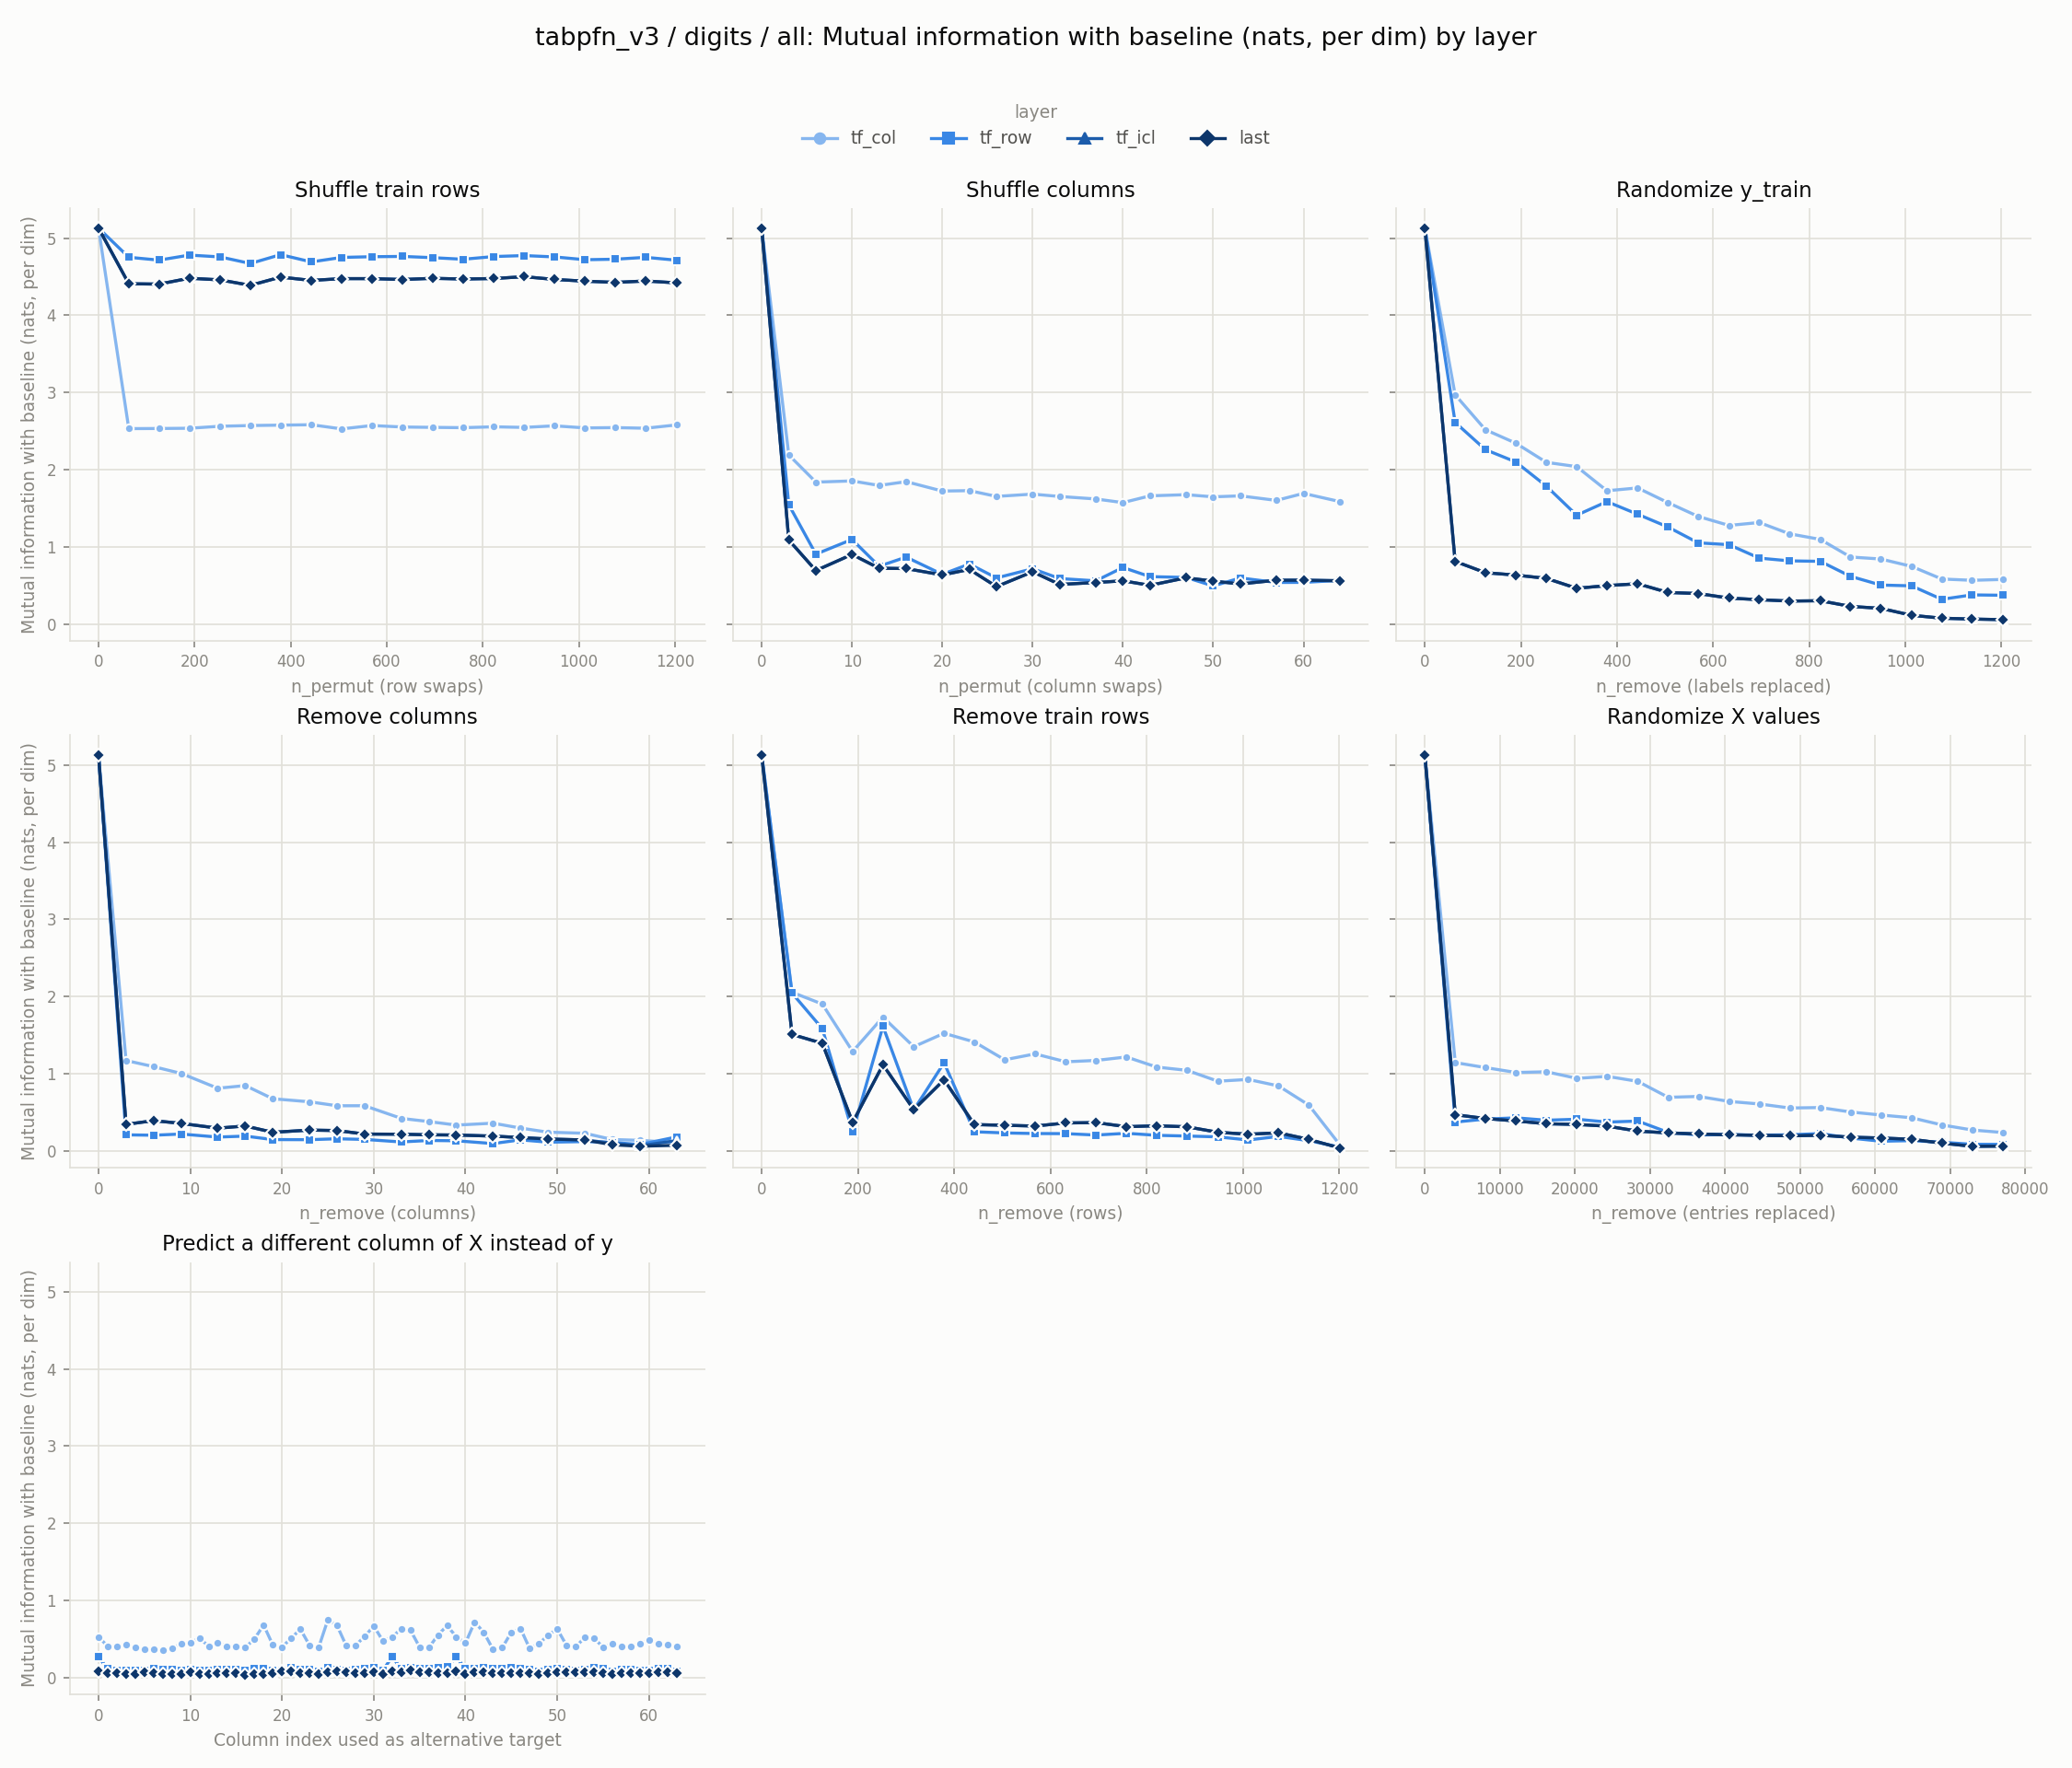

Data behind this chart, as committed beside it:
experiment, layer, level, value
row_shuffle, tf_col, 0, 5.13
row_shuffle, tf_col, 63, 2.532
row_shuffle, tf_col, 126, 2.533
row_shuffle, tf_col, 189, 2.536
row_shuffle, tf_col, 253, 2.562
row_shuffle, tf_col, 316, 2.572
row_shuffle, tf_col, 379, 2.577
row_shuffle, tf_col, 443, 2.582
row_shuffle, tf_col, 506, 2.528
row_shuffle, tf_col, 569, 2.572
row_shuffle, tf_col, 633, 2.553
row_shuffle, tf_col, 696, 2.548
row_shuffle, tf_col, 759, 2.544
row_shuffle, tf_col, 823, 2.555
row_shuffle, tf_col, 886, 2.547
row_shuffle, tf_col, 949, 2.568
row_shuffle, tf_col, 1013, 2.541
row_shuffle, tf_col, 1076, 2.545
row_shuffle, tf_col, 1139, 2.537
row_shuffle, tf_col, 1203, 2.58
col_shuffle, tf_col, 0, 5.13
col_shuffle, tf_col, 3, 2.19
col_shuffle, tf_col, 6, 1.839
col_shuffle, tf_col, 10, 1.854
col_shuffle, tf_col, 13, 1.795
col_shuffle, tf_col, 16, 1.845
col_shuffle, tf_col, 20, 1.723
col_shuffle, tf_col, 23, 1.728
col_shuffle, tf_col, 26, 1.654
col_shuffle, tf_col, 30, 1.683
col_shuffle, tf_col, 33, 1.653
col_shuffle, tf_col, 37, 1.62
col_shuffle, tf_col, 40, 1.573
col_shuffle, tf_col, 43, 1.661
col_shuffle, tf_col, 47, 1.676
col_shuffle, tf_col, 50, 1.648
col_shuffle, tf_col, 53, 1.66
col_shuffle, tf_col, 57, 1.602
col_shuffle, tf_col, 60, 1.693
col_shuffle, tf_col, 64, 1.587
random_labels, tf_col, 0, 5.13
random_labels, tf_col, 63, 2.97
random_labels, tf_col, 126, 2.518
random_labels, tf_col, 189, 2.344
random_labels, tf_col, 253, 2.095
random_labels, tf_col, 316, 2.039
random_labels, tf_col, 379, 1.727
random_labels, tf_col, 443, 1.763
random_labels, tf_col, 506, 1.573
random_labels, tf_col, 569, 1.394
random_labels, tf_col, 633, 1.277
random_labels, tf_col, 696, 1.315
random_labels, tf_col, 759, 1.169
random_labels, tf_col, 823, 1.097
random_labels, tf_col, 886, 0.868
random_labels, tf_col, 949, 0.8425
random_labels, tf_col, 1013, 0.7469
random_labels, tf_col, 1076, 0.5832
random_labels, tf_col, 1139, 0.5664
random_labels, tf_col, 1203, 0.5774
... 676 more rows
